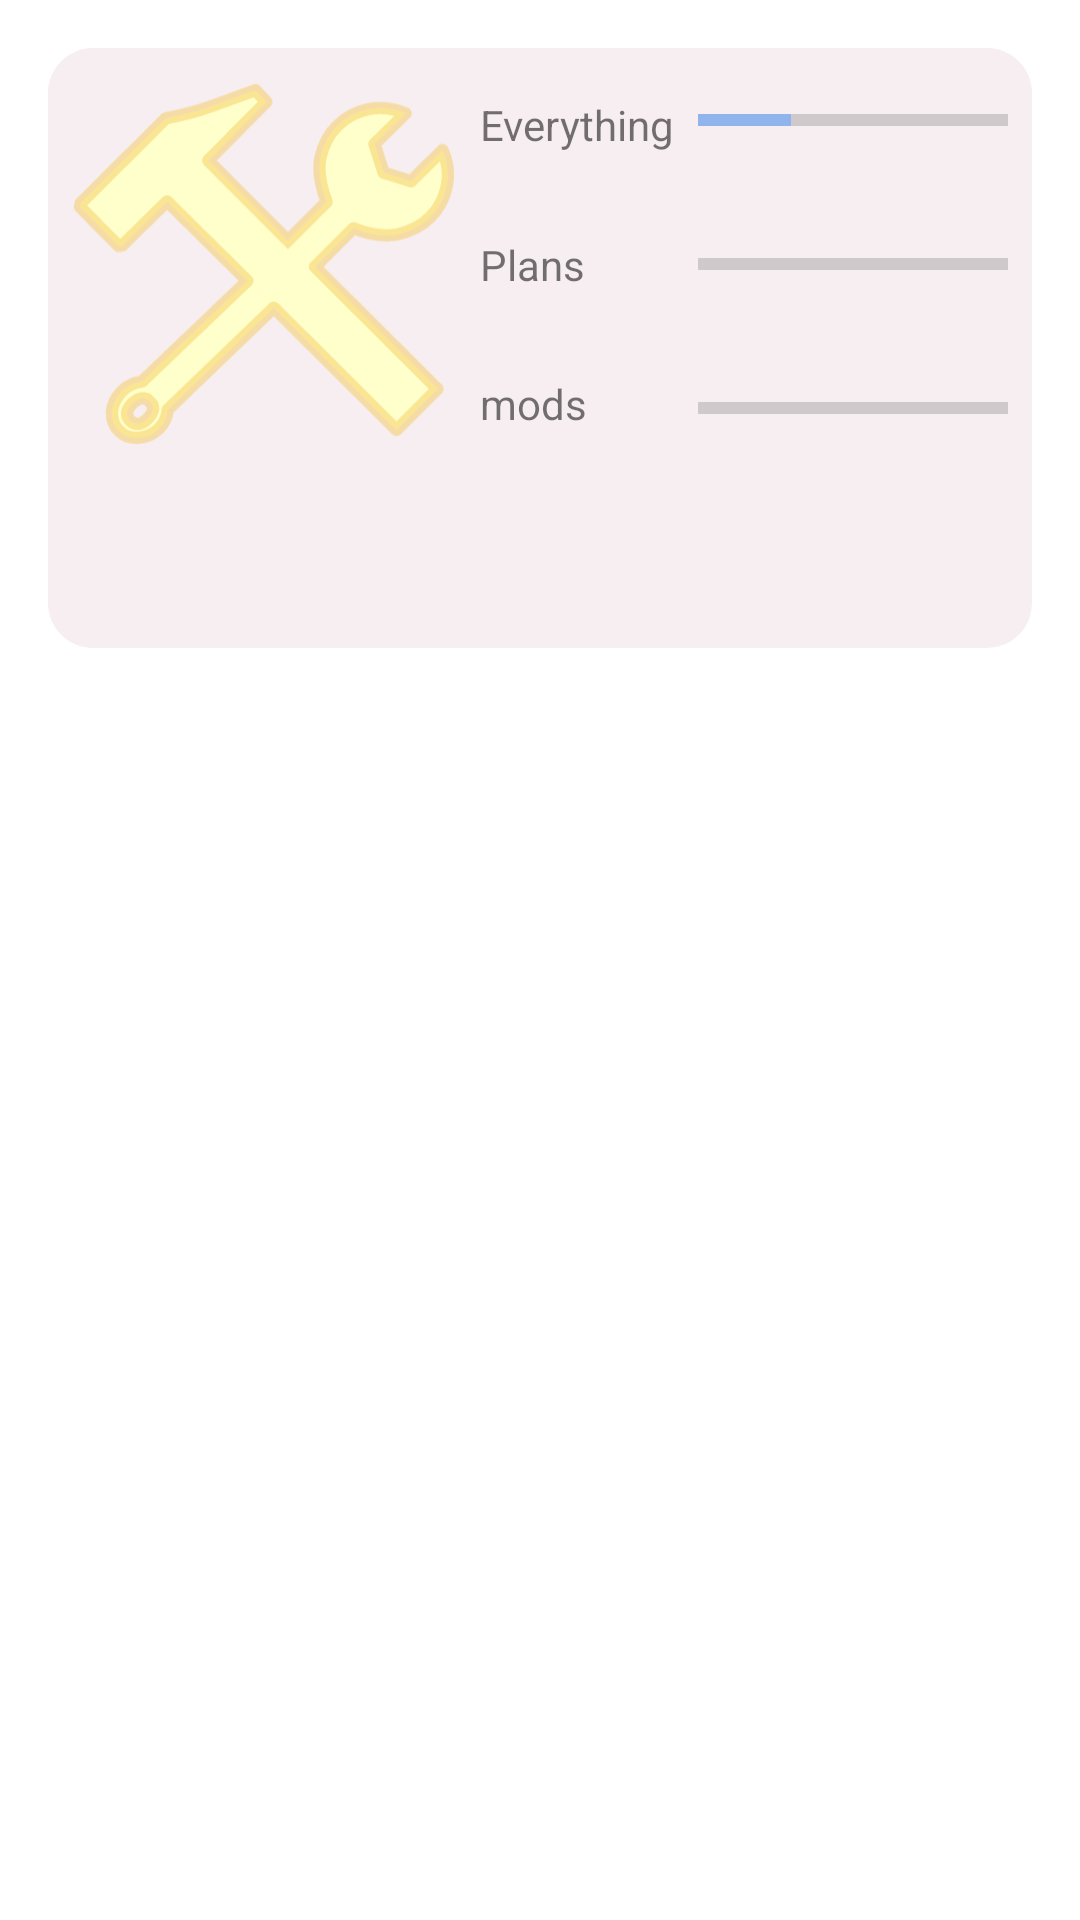

Layout XML and referenced resources for this Android screen:
<!-- AndroidManifest.xml: application theme Theme.PlanModDatabase -->
<!-- res/layout/fragment_stats.xml -->
<?xml version="1.0" encoding="utf-8"?>
<androidx.constraintlayout.widget.ConstraintLayout xmlns:android="http://schemas.android.com/apk/res/android"
    xmlns:app="http://schemas.android.com/apk/res-auto"
    xmlns:tools="http://schemas.android.com/tools"
    android:layout_width="match_parent"
    android:layout_height="match_parent"
    tools:context=".ui.StatsFragment">


    <ScrollView
        android:layout_width="match_parent"
        android:layout_height="match_parent"
        app:layout_constraintBottom_toBottomOf="parent"
        app:layout_constraintEnd_toEndOf="parent"
        app:layout_constraintStart_toStartOf="parent"
        app:layout_constraintTop_toTopOf="parent">

        <androidx.constraintlayout.widget.ConstraintLayout
            android:layout_width="match_parent"
            android:layout_height="wrap_content">

            <androidx.constraintlayout.widget.ConstraintLayout
                android:id="@+id/constraintLayout"
                android:layout_width="match_parent"
                android:layout_height="200dp"
                android:layout_marginStart="16dp"
                android:layout_marginTop="16dp"
                android:layout_marginEnd="16dp"
                android:background="@drawable/rounded_square"
                app:layout_constraintEnd_toEndOf="parent"
                app:layout_constraintStart_toStartOf="parent"
                app:layout_constraintTop_toTopOf="parent">

                <ImageView
                    android:id="@+id/Avatar"
                    android:layout_width="128dp"
                    android:layout_height="128dp"
                    android:layout_marginStart="8dp"
                    android:layout_marginTop="8dp"
                    android:contentDescription="Avatar"
                    android:src="@drawable/ic_tinkers"
                    app:layout_constraintStart_toStartOf="parent"
                    app:layout_constraintTop_toTopOf="parent"
                    tools:ignore="ImageContrastCheck" />

                <TextView
                    android:id="@+id/usernameText"
                    android:layout_width="wrap_content"
                    android:layout_height="wrap_content"
                    android:layout_marginStart="8dp"
                    android:layout_marginTop="16dp"
                    android:layout_marginBottom="16dp"
                    app:layout_constraintBottom_toBottomOf="parent"
                    app:layout_constraintStart_toStartOf="parent"
                    app:layout_constraintTop_toBottomOf="@+id/Avatar"
                    tools:ignore="TextContrastCheck" />

                <androidx.constraintlayout.widget.ConstraintLayout
                    android:layout_width="0dp"
                    android:layout_height="128dp"
                    android:layout_marginStart="8dp"
                    android:layout_marginTop="8dp"
                    android:layout_marginEnd="8dp"
                    app:layout_constraintEnd_toEndOf="parent"
                    app:layout_constraintStart_toEndOf="@+id/Avatar"
                    app:layout_constraintTop_toTopOf="parent">

                    <ProgressBar
                        android:id="@+id/progressBar12"
                        style="?android:attr/progressBarStyleHorizontal"
                        android:layout_width="0dp"
                        android:layout_height="wrap_content"
                        android:layout_marginStart="8dp"
                        android:layout_marginTop="8dp"
                        android:progress="30"
                        app:layout_constraintEnd_toEndOf="parent"
                        app:layout_constraintStart_toEndOf="@+id/evKnownText"
                        app:layout_constraintTop_toTopOf="parent" />

                    <ProgressBar
                        android:id="@+id/progressBar13"
                        style="?android:attr/progressBarStyleHorizontal"
                        android:layout_width="0dp"
                        android:layout_height="wrap_content"
                        android:layout_marginStart="8dp"
                        android:layout_marginTop="8dp"
                        android:layout_marginBottom="8dp"
                        app:layout_constraintBottom_toTopOf="@+id/progressBar14"
                        app:layout_constraintEnd_toEndOf="parent"
                        app:layout_constraintStart_toEndOf="@+id/evKnownText"
                        app:layout_constraintTop_toBottomOf="@+id/progressBar12" />

                    <ProgressBar
                        android:id="@+id/progressBar14"
                        style="?android:attr/progressBarStyleHorizontal"
                        android:layout_width="0dp"
                        android:layout_height="wrap_content"
                        android:layout_marginStart="8dp"
                        android:layout_marginBottom="8dp"
                        app:layout_constraintBottom_toBottomOf="parent"
                        app:layout_constraintEnd_toEndOf="parent"
                        app:layout_constraintStart_toEndOf="@+id/evKnownText" />

                    <TextView
                        android:id="@+id/evKnownText"
                        android:layout_width="wrap_content"
                        android:layout_height="wrap_content"
                        android:layout_marginTop="8dp"
                        android:text="Everything"
                        app:layout_constraintStart_toStartOf="parent"
                        app:layout_constraintTop_toTopOf="parent"
                        tools:ignore="TextContrastCheck" />

                    <TextView
                        android:id="@+id/plansKnownText"
                        android:layout_width="wrap_content"
                        android:layout_height="wrap_content"
                        android:layout_marginTop="8dp"
                        android:layout_marginBottom="8dp"
                        android:text="Plans"
                        app:layout_constraintBottom_toTopOf="@+id/modsKnownText"
                        app:layout_constraintStart_toStartOf="parent"
                        app:layout_constraintTop_toBottomOf="@+id/evKnownText"
                        tools:ignore="TextContrastCheck" />

                    <TextView
                        android:id="@+id/modsKnownText"
                        android:layout_width="wrap_content"
                        android:layout_height="wrap_content"
                        android:layout_marginBottom="8dp"
                        android:text="mods"
                        app:layout_constraintBottom_toBottomOf="parent"
                        app:layout_constraintStart_toStartOf="parent"
                        tools:ignore="TextContrastCheck" />

                </androidx.constraintlayout.widget.ConstraintLayout>
            </androidx.constraintlayout.widget.ConstraintLayout>

        </androidx.constraintlayout.widget.ConstraintLayout>
    </ScrollView>

</androidx.constraintlayout.widget.ConstraintLayout>
<!-- resources referenced by this layout -->
<resources>
  <!-- drawable ic_tinkers (drawable) -->
  <vector android:height="23.76198dp" android:viewportHeight="29.75"
      android:viewportWidth="31.3" android:width="25dp" xmlns:android="http://schemas.android.com/apk/res/android">
      <path android:fillColor="#ffffcb" android:fillType="evenOdd"
          android:pathData="M6.35,26.15Q5.8,25.5 4.9,26.3 4.15,27.1 4.75,27.7 5.4,28.3 6.15,27.55 6.95,26.75 6.35,26.15M17.6,12.95L20.75,9.8Q19.95,7.6 20.25,6.15 20.65,4.5 21.6,3.6 22.6,2.55 24.15,2.2 25.65,1.9 27.2,2.55L24.65,5.05 25.4,7.4 27.65,8.1 30.2,5.55Q30.85,7 30.55,8.5 30.25,10 29.2,11.05 28.2,12.05 26.55,12.45 24.95,12.75 22.95,11.95L19.8,15.1 29.8,25.1 26.45,28.45 16.45,18.45 7.8,26.8Q7.75,27.65 7.1,28.35 6.35,29.05 5.4,29.1 4.45,29.15 3.85,28.55 3.25,28 3.25,27 3.3,26.1 4.05,25.3 4.75,24.6 5.7,24.5L14.3,16.25 7.75,9.75 4.1,13.35 3.8,13.4 0.65,10.2 0.7,9.9 7.65,2.95Q9.7,2.55 11.25,2L14.95,0.65 15.85,1.6 11.1,6.4 17.6,12.95" android:strokeColor="#00000000"/>
      <path android:fillColor="#00000000"
          android:pathData="M17.6,12.95L11.1,6.4 15.85,1.6 14.95,0.65 11.25,2Q9.7,2.55 7.65,2.95L0.7,9.9 0.65,10.2 3.8,13.4 4.1,13.35 7.75,9.75 14.3,16.25 5.7,24.5Q4.75,24.6 4.05,25.3 3.3,26.1 3.25,27 3.25,28 3.85,28.55 4.45,29.15 5.4,29.1 6.35,29.05 7.1,28.35 7.75,27.65 7.8,26.8L16.45,18.45 26.45,28.45 29.8,25.1 19.8,15.1 22.95,11.95Q24.95,12.75 26.55,12.45 28.2,12.05 29.2,11.05 30.25,10 30.55,8.5 30.85,7 30.2,5.55L27.65,8.1 25.4,7.4 24.65,5.05 27.2,2.55Q25.65,1.9 24.15,2.2 22.6,2.55 21.6,3.6 20.65,4.5 20.25,6.15 19.95,7.6 20.75,9.8L17.6,12.95M6.35,26.15Q6.95,26.75 6.15,27.55 5.4,28.3 4.75,27.7 4.15,27.1 4.9,26.3 5.8,25.5 6.35,26.15"
          android:strokeAlpha="0.49803922" android:strokeColor="#f5cb5b"
          android:strokeLineCap="square" android:strokeLineJoin="round" android:strokeWidth="1.0"/>
  </vector>
  <!-- drawable rounded_square (drawable) -->
  <shape xmlns:android="http://schemas.android.com/apk/res/android"
      android:shape="rectangle">
  
      <solid android:color="#f6eef1" />
  
      <corners android:radius="15dp" />
  
  </shape>
  <style name="Theme.PlanModDatabase" parent="Theme.MaterialComponents.DayNight.DarkActionBar">
          
          <item name="colorPrimary">@color/light_blue</item>
          <item name="colorPrimaryVariant">@color/light_blue</item>
          <item name="colorOnPrimary">@color/white</item>
          
          <item name="colorSecondary">@color/light_blue</item>
          <item name="colorSecondaryVariant">@color/light_blue</item>
          <item name="colorOnSecondary">@color/black</item>
          
          <item name="android:statusBarColor" tools:targetApi="l">?attr/colorPrimaryVariant</item>
          
      </style>
  <color name="light_blue">#92B4EC</color>
  <color name="white">#FFFFFFFF</color>
  <color name="black">#FF000000</color>
</resources>
